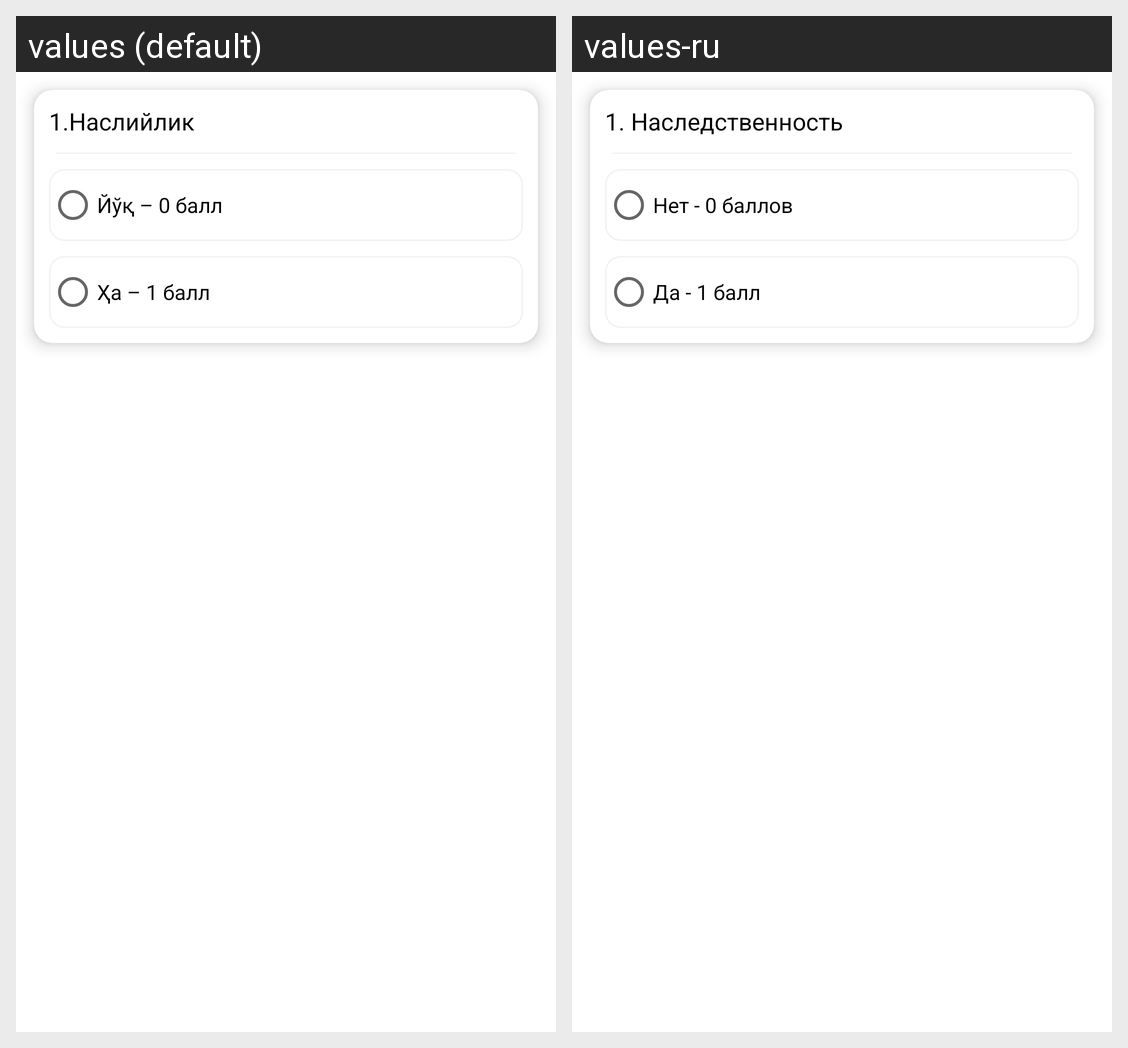

Here is an Android app screen in its default locale and in the app's own translations. Write out the translated-string differences for the strings that appear on this screen.
Android screen res/layout/question1.xml rendered under 2 locales, left to right: values (default), values-ru. Device: Nexus 5 (rendered at 1080×1920; each locale shown at half size, 540×960, under a caption strip naming it); theme Theme.MedAnalysis.
Strings drawn on this screen, with the default value and each locale's value (text and hints the layout hard-codes, and strings that could not be matched under every locale, appear in the picture but are not listed):

question1
  values: 1.Наслийлик
  values-ru: 1. Наследственность

question1_answer1
  values: Йўқ – 0 балл
  values-ru: Нет - 0 баллов

question1_answer2
  values: Ҳа – 1 балл
  values-ru: Да - 1 балл
